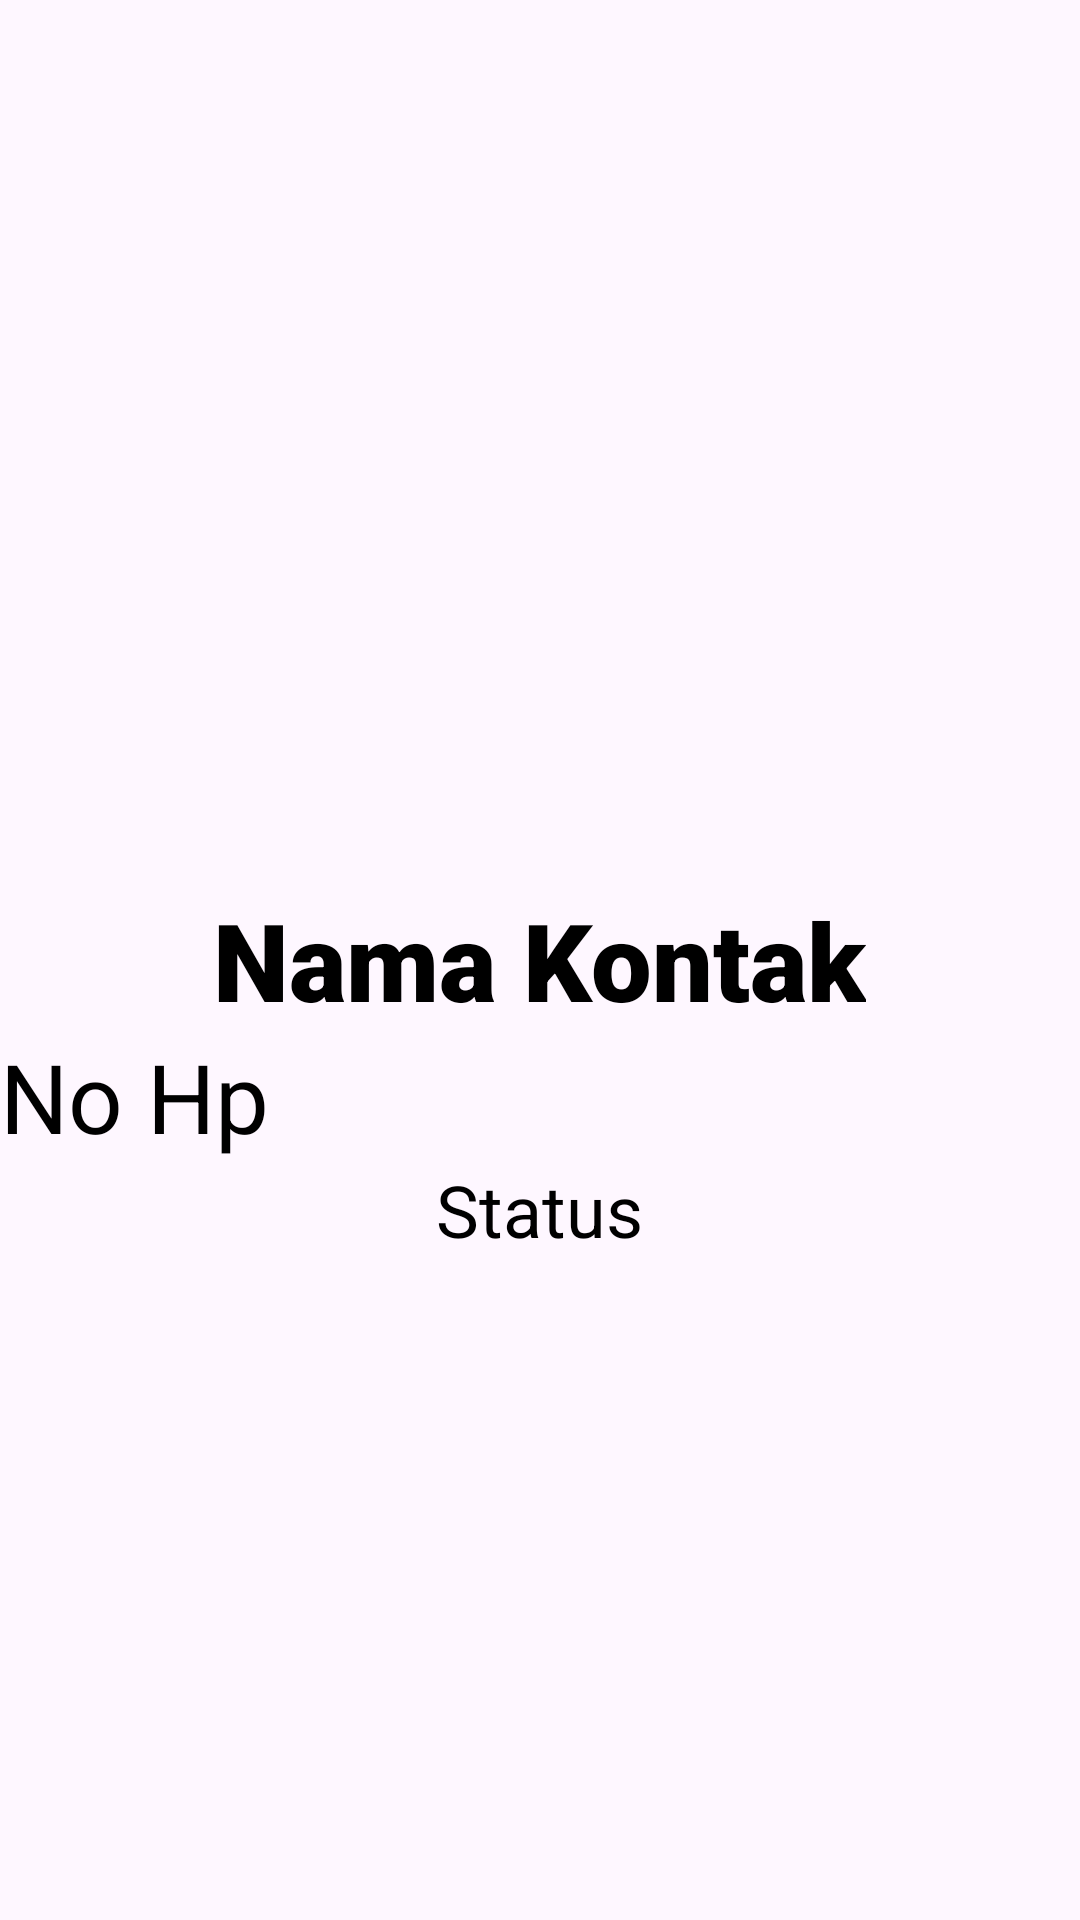

Android layout source for this screen:
<!-- AndroidManifest.xml: application theme Theme.Reycle -->
<!-- res/layout/activity_detail.xml -->
<?xml version="1.0" encoding="utf-8"?>
<RelativeLayout xmlns:android="http://schemas.android.com/apk/res/android"
    xmlns:app="http://schemas.android.com/apk/res-auto"
    xmlns:tools="http://schemas.android.com/tools"
    android:layout_width="match_parent"
    android:layout_height="match_parent"
    tools:context=".DetailActivity">

    <TextView
        android:layout_width="wrap_content"
        android:layout_height="wrap_content"
        android:id="@+id/tvNamaDetail"
        android:text="Nama Kontak"
        android:fontFamily="sans-serif-black"
        android:textSize="36sp"
        android:textColor="@color/black"
        android:layout_centerVertical="true"
        android:layout_centerHorizontal="true" />

    <TextView
        android:layout_width="wrap_content"
        android:layout_height="wrap_content"
        android:id="@+id/tvHpDetail"
        android:text="No Hp"
        android:fontFamily="sans-serif"
        android:textSize="32dp"
        android:textColor="@color/black"
        android:layout_centerVertical="true"
        android:layout_below="@+id/tvNamaDetail"/>

    <TextView
        android:layout_width="wrap_content"
        android:layout_height="wrap_content"
        android:id="@+id/tvStatusDetail"
        android:text="Status"
        android:fontFamily="sans-serif"
        android:textSize="24sp"
        android:textColor="@color/black"
        android:layout_below="@+id/tvHpDetail"
        android:layout_centerHorizontal="true" />

</RelativeLayout>
<!-- resources referenced by this layout -->
<resources>
  <style name="Theme.Reycle" parent="Base.Theme.Reycle" />
  <style name="Base.Theme.Reycle" parent="Theme.Material3.DayNight.NoActionBar">
          
          
      </style>
  <!-- not gathered from this repository: default colours our renderer supplied (Android Studio template values) -->
  <color name="black">#FF000000</color>
</resources>
